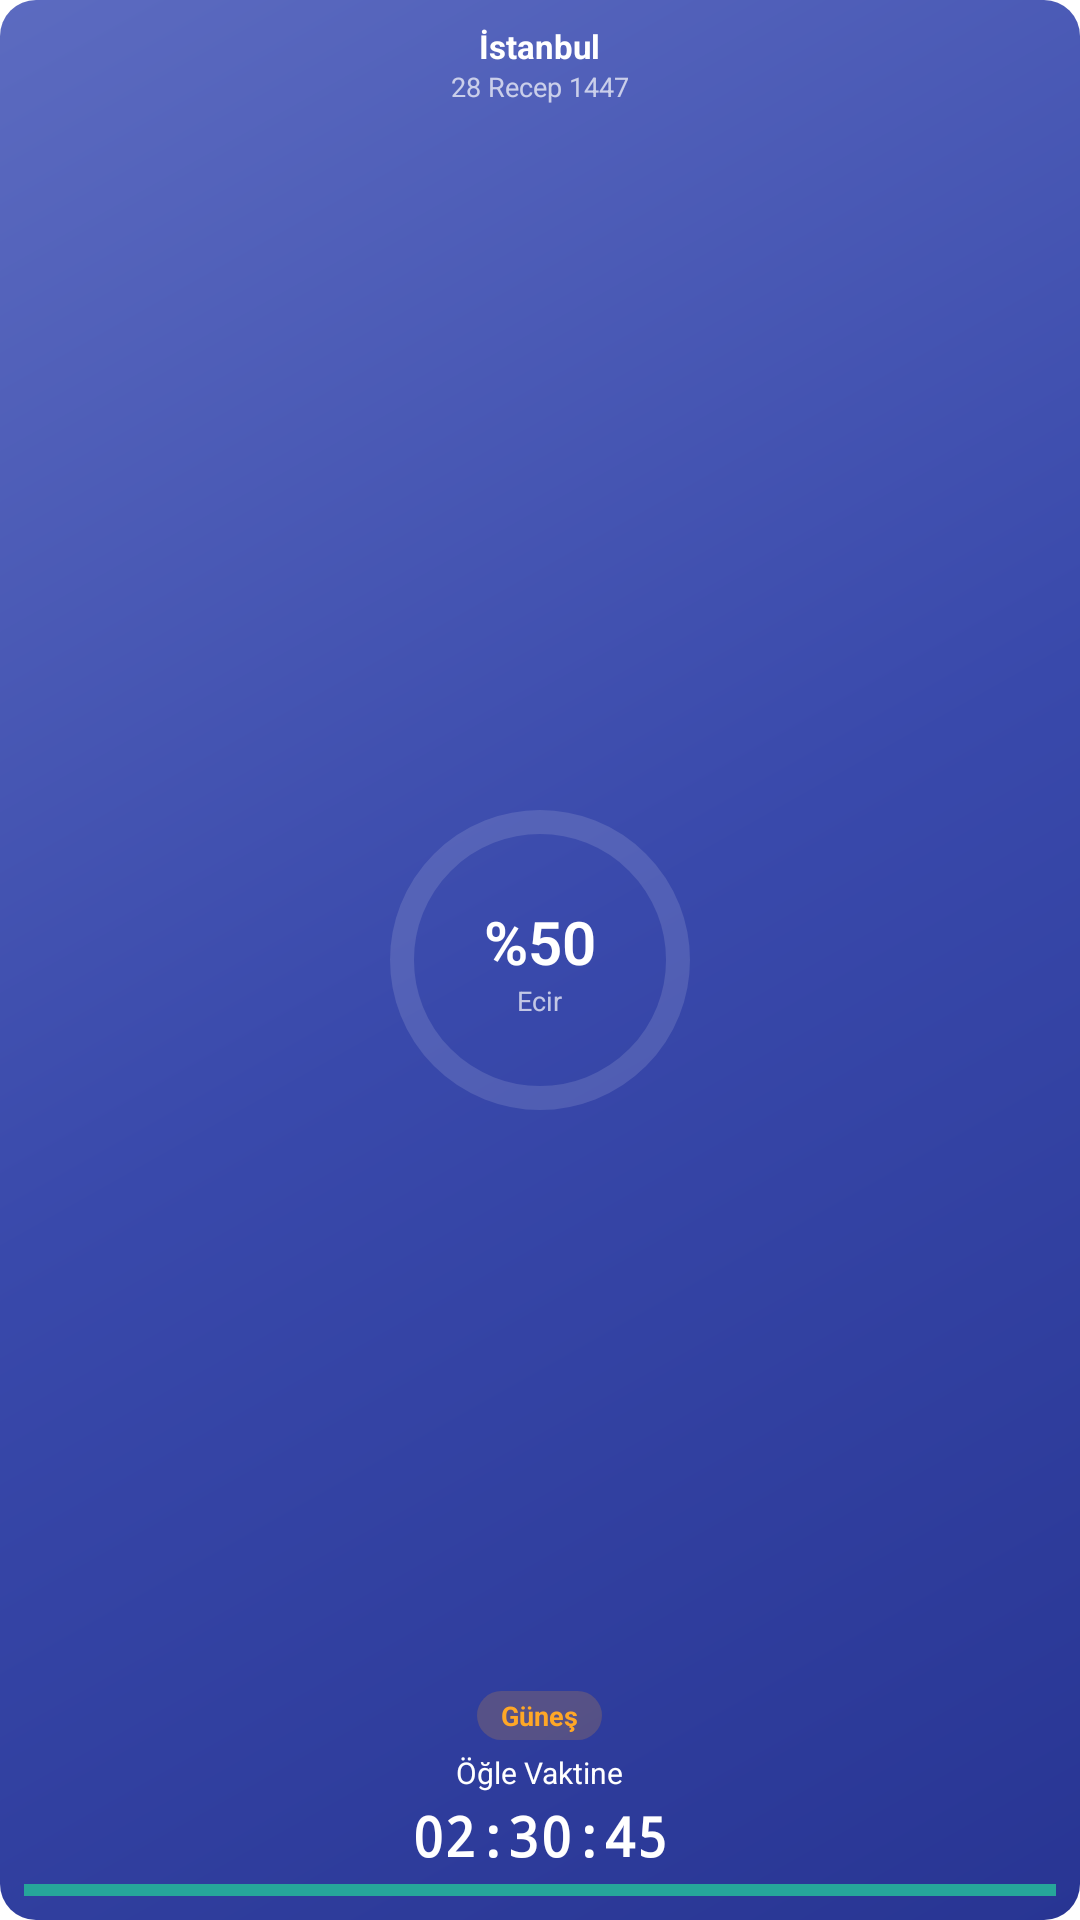

Write the Android layout XML for this screen, with the resource values it uses.
<!-- AndroidManifest.xml: fallback theme Theme.MaterialComponents.DayNight.NoActionBar -->
<!-- res/layout/widget_circular_progress_preview.xml -->
<?xml version="1.0" encoding="utf-8"?>
<RelativeLayout xmlns:android="http://schemas.android.com/apk/res/android"
    android:layout_width="match_parent"
    android:layout_height="match_parent"
    android:background="@drawable/widget_bg_circular"
    android:padding="8dp">

    
    <LinearLayout
        android:id="@+id/header"
        android:layout_width="match_parent"
        android:layout_height="wrap_content"
        android:layout_alignParentTop="true"
        android:orientation="vertical"
        android:gravity="center">

        <TextView
            android:layout_width="wrap_content"
            android:layout_height="wrap_content"
            android:text="İstanbul"
            android:textColor="#FFFFFF"
            android:textSize="11sp"
            android:textStyle="bold" />

        <TextView
            android:layout_width="wrap_content"
            android:layout_height="wrap_content"
            android:text="28 Recep 1447"
            android:textColor="#FFFFFF"
            android:textSize="9sp"
            android:alpha="0.7" />

    </LinearLayout>

    
    <RelativeLayout
        android:id="@+id/circular_container"
        android:layout_width="wrap_content"
        android:layout_height="wrap_content"
        android:layout_centerInParent="true">

        
        <FrameLayout
            android:layout_width="100dp"
            android:layout_height="100dp"
            android:layout_centerInParent="true"
            android:background="@drawable/circular_bg_ring">

            
            <LinearLayout
                android:layout_width="match_parent"
                android:layout_height="match_parent"
                android:orientation="vertical"
                android:gravity="center">

                <TextView
                    android:layout_width="wrap_content"
                    android:layout_height="wrap_content"
                    android:text="%50"
                    android:textColor="#FFFFFF"
                    android:textSize="20sp"
                    android:textStyle="bold"
                    android:fontFamily="sans-serif-light" />

                <TextView
                    android:layout_width="wrap_content"
                    android:layout_height="wrap_content"
                    android:text="Ecir"
                    android:textColor="#FFFFFF"
                    android:textSize="9sp"
                    android:alpha="0.7" />

            </LinearLayout>

        </FrameLayout>

    </RelativeLayout>

    
    <LinearLayout
        android:id="@+id/bottom_info"
        android:layout_width="match_parent"
        android:layout_height="wrap_content"
        android:layout_alignParentBottom="true"
        android:orientation="vertical"
        android:gravity="center">

        
        <TextView
            android:layout_width="wrap_content"
            android:layout_height="wrap_content"
            android:text="Güneş"
            android:textColor="#FFA726"
            android:textSize="9sp"
            android:textStyle="bold"
            android:background="@drawable/badge_circular"
            android:paddingStart="8dp"
            android:paddingEnd="8dp"
            android:paddingTop="2dp"
            android:paddingBottom="2dp"
            android:layout_marginBottom="4dp" />

        
        <TextView
            android:layout_width="wrap_content"
            android:layout_height="wrap_content"
            android:text="Öğle Vaktine"
            android:textColor="#FFFFFF"
            android:textSize="10sp"
            android:layout_marginBottom="2dp" />

        
        <TextView
            android:layout_width="wrap_content"
            android:layout_height="wrap_content"
            android:text="02:30:45"
            android:textColor="#FFFFFF"
            android:textSize="18sp"
            android:textStyle="bold"
            android:fontFamily="monospace"
            android:layout_marginBottom="4dp" />

        
        <View
            android:layout_width="match_parent"
            android:layout_height="4dp"
            android:background="#26A69A" />

    </LinearLayout>

</RelativeLayout>
<!-- resources referenced by this layout -->
<resources>
  <!-- drawable badge_circular (drawable) -->
  <?xml version="1.0" encoding="utf-8"?>
  <shape xmlns:android="http://schemas.android.com/apk/res/android"
      android:shape="rectangle">
      
      <solid android:color="#30FFA726" />
      <corners android:radius="12dp" />
      
  </shape>
  <!-- drawable circular_bg_ring (drawable) -->
  <?xml version="1.0" encoding="utf-8"?>
  <shape xmlns:android="http://schemas.android.com/apk/res/android"
      android:shape="oval">
      
      <stroke
          android:width="8dp"
          android:color="#20FFFFFF" />
      
  </shape>
  <!-- drawable widget_bg_circular (drawable) -->
  <?xml version="1.0" encoding="utf-8"?>
  <shape xmlns:android="http://schemas.android.com/apk/res/android"
      android:shape="rectangle">
      
      
      <gradient
          android:angle="135"
          android:startColor="#283593"
          android:centerColor="#3949AB"
          android:endColor="#5C6BC0"
          android:type="linear" />
      
      <corners android:radius="12dp" />
      
  </shape>
</resources>
